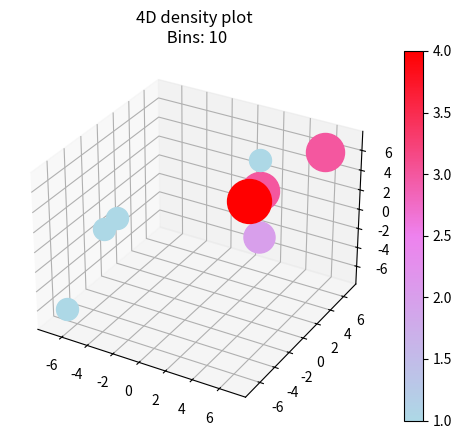

Source code (Python):
import matplotlib
import matplotlib.pyplot as plt
import numpy as np
import pandas as pd

import matplotlib.pyplot as plt
from mpl_toolkits.mplot3d import Axes3D

def main():
    # more bins = higher resolution
    amount_bins = 10

    points = [(-4, -4, 2), (2.2, 4.6, 3), (2.2, 4.6, 5.3), (5.4, 6.8, 5.1), (5.3, 6.8, 5.1), (2.4, 3.7, -2.6),
                        (5.3, 6.8, 5.1), (2.4, 3.7, -2.6), (-4, -6, 2.3),
                        (3.0, 3.0, 3.0), (3.0, 3.0, 3.0), (3.0, 3.2, 3.0),
                        (3.0, 3.0, 3.0), (3.0, 3.0, 3.0), (3.0, 3.2, 3.0),
                        (-7.9, -5.6, -6.5)]

    maximum = find_maximum(points)
    minimum = -maximum
    print(minimum, maximum)

    bins = np.linspace(minimum, maximum, num=amount_bins+1)
    indices = [i for i in range(0, amount_bins * amount_bins * amount_bins)]

    empty_df = prepare_df(amount_bins, bins, indices)

    df = count_points_per_square(empty_df, points)
    test_count(points, df)
    
    plot_density(df, amount_bins, minimum, maximum)

def test_count(points, df):
    assert (len(points) == df.amount.sum()), "Amount of points is not divided into bins correctly"

def find_maximum(points):
    maxx, maxy, maxz = 0, 0, 0

    for point in points:
        if abs(point[0]) > maxx:
            maxx = abs(point[0])
        
        if abs(point[1]) > maxy:
            maxy = abs(point[1])

        if abs(point[2] > maxz):
            maxz = abs(point[2])

    maximum = max([maxx, maxy, maxz])
    
    return maximum

def prepare_df(amount_bins, bins, indices):
    df = pd.DataFrame(columns=['xstart', 'xend', 'ystart', 'yend', 'zstart', 'zend', 'amount'], index=indices)

    current_index = 0
    for i in range(0, amount_bins):
        xstart, xend = bins[i], bins[i + 1]

        for j in range(0, amount_bins):
            ystart, yend = bins[j], bins[j + 1]

            for k in range(0, amount_bins):
                zstart, zend = bins[k], bins[k + 1]
                
                amount = 0

                df.loc[current_index] = [xstart, xend, ystart, yend, zstart, zend, amount]
                current_index += 1
    
    return df

def plot_density(df, amount_bins, minimum, maximum):
    df['ymiddle'] = (df['ystart'] + df['yend']) / 2
    df['xmiddle'] = (df['xstart'] + df['xend']) / 2
    df['zmiddle'] = (df['zstart'] + df['zend']) / 2

    fig = plt.figure()
    ax = fig.add_subplot(111, projection='3d')

    norm = plt.Normalize(1, df.amount.max())
    cmap = matplotlib.colors.LinearSegmentedColormap.from_list("", ["lightblue","violet","red"])
        
    points = df[df.amount > 0]
    
    for _, point in points.iterrows():
        p = ax.scatter(point.xmiddle, point.ymiddle, point.zmiddle, s=point.amount*250, c=point.amount, cmap=cmap, norm=norm)

    ax.set_title("4D density plot\n Bins: " + str(amount_bins))
    ax.set_xlim(minimum, maximum)
    ax.set_ylim(minimum, maximum)
    ax.set_zlim(minimum, maximum)

    fig.colorbar(p)
    plt.show()

def count_points_per_square(df, points):
    for point in points:
        x, y, z = point[0], point[1], point[2]
        
        # TODO: find out what happens with points exactly on a bin-line
        df.loc[(df.xstart <= x) & (df.xend >= x) & (df.ystart <= y) & (df.yend >= y) & (df.zstart <= z) & (df.zend >= z),
                    'amount'] = df[(df.xstart <= x) & (df.xend >= x) & (df.ystart <= y) & (df.yend >= y) & (df.zstart <= z) & (df.zend >= z)].amount + 1

    return df

def plot_original_points(points):
    fig = plt.figure()
    ax = fig.add_subplot(1, 1, 1)

    for point in points:
        ax.scatter(point[0], point[1])

    # Move left y-axis and bottom x-axis to centre, passing through (0,0)
    ax.spines['left'].set_position('center')
    ax.spines['bottom'].set_position('center')

    # Eliminate upper and right axes
    ax.spines['right'].set_color('none')
    ax.spines['top'].set_color('none')

    ax.set_xlim(-10, 10)
    ax.set_ylim(-10, 10)

    plt.savefig("points.png")


if __name__ == "__main__":
    main()